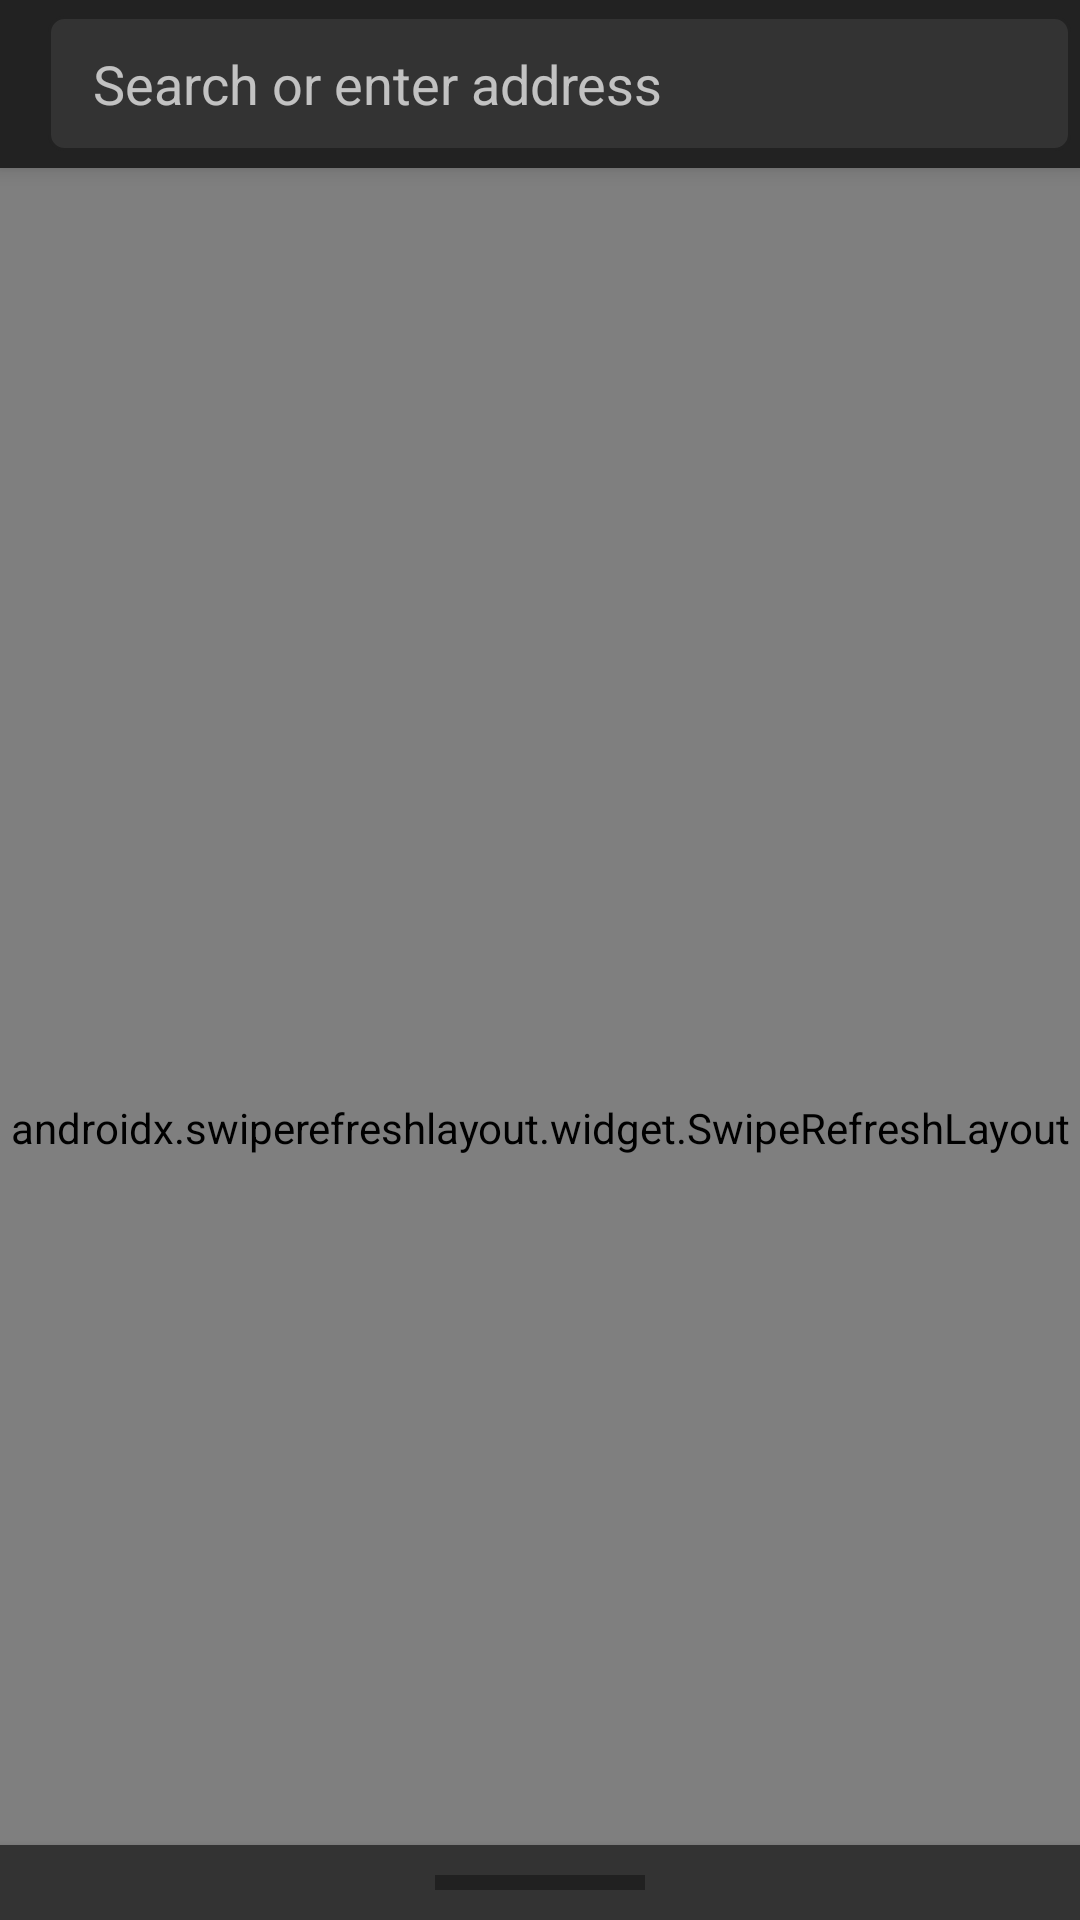

Write the Android layout XML for this screen, with the resource values it uses.
<!-- AndroidManifest.xml: application theme AppTheme -->
<!-- res/layout/activity_main.xml -->
<?xml version="1.0" encoding="utf-8"?>
<androidx.coordinatorlayout.widget.CoordinatorLayout
	xmlns:android="http://schemas.android.com/apk/res/android"
	xmlns:app="http://schemas.android.com/apk/res-auto"
	android:layout_width="match_parent"
	android:background="@color/colorDarkBody"
	android:layout_height="match_parent">

	<com.google.android.material.appbar.AppBarLayout
		android:id="@+id/appbar"
		android:layout_width="match_parent"
		android:layout_height="wrap_content">

		<androidx.appcompat.widget.Toolbar
			android:id="@+id/toolbar"
			android:layout_width="match_parent"
			android:layout_height="?attr/actionBarSize"
			app:elevation="4dp"
			app:layout_scrollFlags="scroll|enterAlways|snap">

			<RelativeLayout
				android:layout_width="match_parent"
				android:paddingStart="5dp"
				android:paddingEnd="5dp"
				android:layout_marginEnd="3dp"
				android:clipToPadding="false"
				android:background="@drawable/bg_searchbox"
				android:layout_height="wrap_content">

				<EditText
					android:id="@+id/searchbox"
					android:layout_width="match_parent"
					android:layout_height="45dp"
					android:hint="Search or enter address"
					android:paddingStart="10dp"
					android:layout_centerVertical="true"
					android:paddingEnd="10dp"
					android:background="@null"
					android:selectAllOnFocus="true"
					android:layout_toStartOf="@+id/src_btn"
					android:inputType="textWebEmailAddress"
					android:imeOptions="actionSearch"/>

				<ImageView
					android:id="@+id/src_btn"
					android:layout_width="45dp"
					android:layout_height="35dp"
					android:layout_centerVertical="true"
					android:layout_alignParentEnd="true"
					android:src="@drawable/twotone_search_24"
					android:scaleType="fitCenter"
					android:background="?attr/selectableItemBackground"
					android:padding="5dp"/>

				<ProgressBar
					android:id="@+id/wvProgress"
					style="@style/Widget.AppCompat.ProgressBar.Horizontal"
					android:layout_width="match_parent"
					android:layout_height="2dp"
					android:layout_alignParentTop="true"
					android:fitsSystemWindows="true"
					android:visibility="gone"
					android:progressTint="@color/colorLeafGreen"/>

			</RelativeLayout>

		</androidx.appcompat.widget.Toolbar>

	</com.google.android.material.appbar.AppBarLayout>

	<androidx.swiperefreshlayout.widget.SwipeRefreshLayout
		android:id="@+id/refresh_layout"
		android:layout_width="match_parent"
		android:layout_height="match_parent"
		app:layout_behavior="@string/appbar_scrolling_view_behavior">

		<androidx.core.widget.NestedScrollView
			android:layout_width="match_parent"
			android:layout_height="match_parent"
			android:clipToPadding="false"
			android:fillViewport="true"
			android:paddingBottom="25dp"
			android:overScrollMode="never">

			<RelativeLayout
				android:layout_width="match_parent"
				android:layout_height="match_parent">

				<WebView
					android:id="@+id/webview"
					android:layout_width="match_parent"
					android:layout_height="wrap_content"
					android:visibility="gone"
					android:overScrollMode="never"
					android:textIsSelectable="true"
					android:scrollbars="@null"
					android:fillViewport="true"
					android:background="@color/colorDarkBody"/>

				<RelativeLayout
					android:id="@+id/home_content"
					android:layout_width="match_parent"
					android:layout_height="match_parent"
					android:background="@color/colorDarkBody">

					<ImageView
						android:id="@+id/home_logo"
						android:layout_width="100dp"
						android:layout_height="100dp"
						android:layout_alignParentTop="true"
						android:src="@drawable/icon"
						android:layout_marginTop="50dp"
						android:layout_centerHorizontal="true"
						android:layout_marginBottom="50dp"
						android:scaleType="fitCenter"
						android:adjustViewBounds="true"/>

					<TextView
						android:layout_width="wrap_content"
						android:layout_height="wrap_content"
						android:layout_centerHorizontal="true"
						android:layout_marginTop="30dp"
						android:paddingStart="20dp"
						android:paddingEnd="20dp"
						android:paddingBottom="10dp"
						android:gravity="bottom"
						android:textColor="#555"
						android:text="@string/app_name"
						android:textSize="20sp"
						android:textStyle="bold"
						android:typeface="serif"
						android:layout_alignParentBottom="true"
						android:layout_below="@+id/home_searchbox"
						android:layout_marginBottom="?attr/actionBarSize"/>

					<EditText
						android:id="@+id/home_searchbox"
						android:layout_width="400dp"
						android:layout_height="50dp"
						android:layout_marginStart="20dp"
						android:layout_marginEnd="20dp"
						android:hint="Let's find out something..."
						android:paddingStart="20dp"
						android:paddingEnd="20dp"
						android:background="@drawable/bg_home_searchbox"
						android:selectAllOnFocus="true"
						android:layout_centerHorizontal="true"
						android:layout_below="@+id/home_logo"
						android:inputType="textWebEmailAddress"
						android:imeOptions="actionSearch"/>

				</RelativeLayout>

				<TextView
					android:id="@+id/web_error_tv"
					android:layout_width="match_parent"
					android:layout_height="match_parent"
					android:background="@color/colorDarkBody"
					android:padding="20dp"
					android:scrollbars="vertical"
					android:overScrollMode="never"
					android:textIsSelectable="true"
					android:visibility="gone"
					android:textSize="18sp"
					android:textStyle="bold"/>

			</RelativeLayout>

		</androidx.core.widget.NestedScrollView>

	</androidx.swiperefreshlayout.widget.SwipeRefreshLayout>

	<include
		layout="@layout/layout_logcat_view"/>

</androidx.coordinatorlayout.widget.CoordinatorLayout>
<!-- res/layout/layout_logcat_view.xml (included above) -->
<?xml version="1.0" encoding="utf-8"?>
<RelativeLayout
	xmlns:android="http://schemas.android.com/apk/res/android"
	xmlns:app="http://schemas.android.com/apk/res-auto"
	android:id="@+id/logcatView"
	android:layout_width="match_parent"
	android:layout_height="match_parent"
	android:fitsSystemWindows="true"
	app:elevation="4dp"
	app:behavior_hideable="false"
	app:behavior_peekHeight="25dp"
	android:clipToPadding="false"
	android:orientation="vertical"
	android:background="#333"
	app:layout_behavior="@string/bottom_sheet_behavior">

	<View
		android:id="@+id/logcatBar"
		android:layout_width="70dp"
		android:layout_centerHorizontal="true"
		android:layout_height="5dp"
		android:layout_marginTop="10dp"
		android:layout_marginStart="20dp"
		android:layout_marginEnd="20dp"
		android:layout_marginBottom="10dp"
		android:layout_alignParentTop="true"
		android:background="#212121" />

	<View
		android:id="@+id/logcatBarDiv"
		android:layout_width="match_parent"
		android:layout_height="2dp"
		android:layout_below="@+id/logcatBar"
		android:background="#222" />

	<TextView
		android:id="@+id/logcatLabel"
		android:layout_width="match_parent"
		android:layout_height="wrap_content"
		android:text="Logcat"
		android:textStyle="bold"
		android:textSize="19sp"
		android:gravity="center"
		android:includeFontPadding="false"
		android:paddingTop="4dp"
		android:paddingBottom="0dp"
		android:typeface="serif"
		android:layout_below="@+id/logcatBarDiv" />

	<View
		android:id="@+id/logcatLabelDiv"
		android:layout_width="match_parent"
		android:layout_height="0.5dp"
		android:visibility="invisible"
		android:layout_centerHorizontal="true"
		android:layout_below="@+id/logcatLabel"
		android:background="#051433" />

	

	<androidx.core.widget.NestedScrollView
		android:layout_width="match_parent"
		android:layout_height="match_parent"
		android:clipToPadding="false"
		android:scrollbars="vertical"
		android:layout_marginTop="5dp"
		android:paddingBottom="25dp"
		android:fillViewport="true"
		android:layout_below="@+id/logcatLabelDiv"
		android:overScrollMode="never">

		<LinearLayout
			android:layout_width="match_parent"
			android:layout_height="match_parent"
			android:orientation="vertical">

			<TextView
				android:id="@+id/logcat"
				android:layout_width="match_parent"
				android:layout_height="match_parent"
				android:background="@color/colorDarkBody"
				android:autoLink="all"
				android:linksClickable="true"
				android:padding="10dp"
				android:textIsSelectable="true"
				android:scrollbars="vertical" />

		</LinearLayout>

	</androidx.core.widget.NestedScrollView>

</RelativeLayout>
<!-- resources referenced by this layout -->
<resources>
  <color name="colorDarkBody">#1a1a1a</color>
  <color name="colorLeafGreen">#52A765</color>
  <!-- drawable bg_home_searchbox (drawable) -->
  <?xml version="1.0" encoding="utf-8"?>
  <shape xmlns:android="http://schemas.android.com/apk/res/android"
  	android:shape="rectangle">
  	<stroke
  		android:width="0dp"
  		android:color="#222"/>
  	<corners
  		android:radius="6dp"/>
  	<solid
  		android:color="#333"/>
  </shape>
  <!-- drawable bg_searchbox (drawable) -->
  <?xml version="1.0" encoding="utf-8"?>
  <shape xmlns:android="http://schemas.android.com/apk/res/android"
  	android:shape="rectangle">
  	<stroke
  		android:width="1dp"
  		android:color="#222"/>
  	<corners
  		android:radius="5dp"/>
  	<solid
  		android:color="#333"/>
  </shape>
  <!-- drawable icon: png bitmap (drawable, 49114 bytes) -->
  <string name="app_name">Lucina</string>
  <style name="AppTheme" parent="Theme.AppCompat.NoActionBar">
          <item name="colorPrimary">@color/colorPrimary</item>
          <item name="colorPrimaryDark">@color/colorPrimaryDark</item>
          <item name="colorAccent">@color/colorAccent</item>
      </style>
  <color name="colorPrimary">#222</color>
  <color name="colorPrimaryDark">#111</color>
  <color name="colorAccent">@color/colorLeafGreen</color>
</resources>
